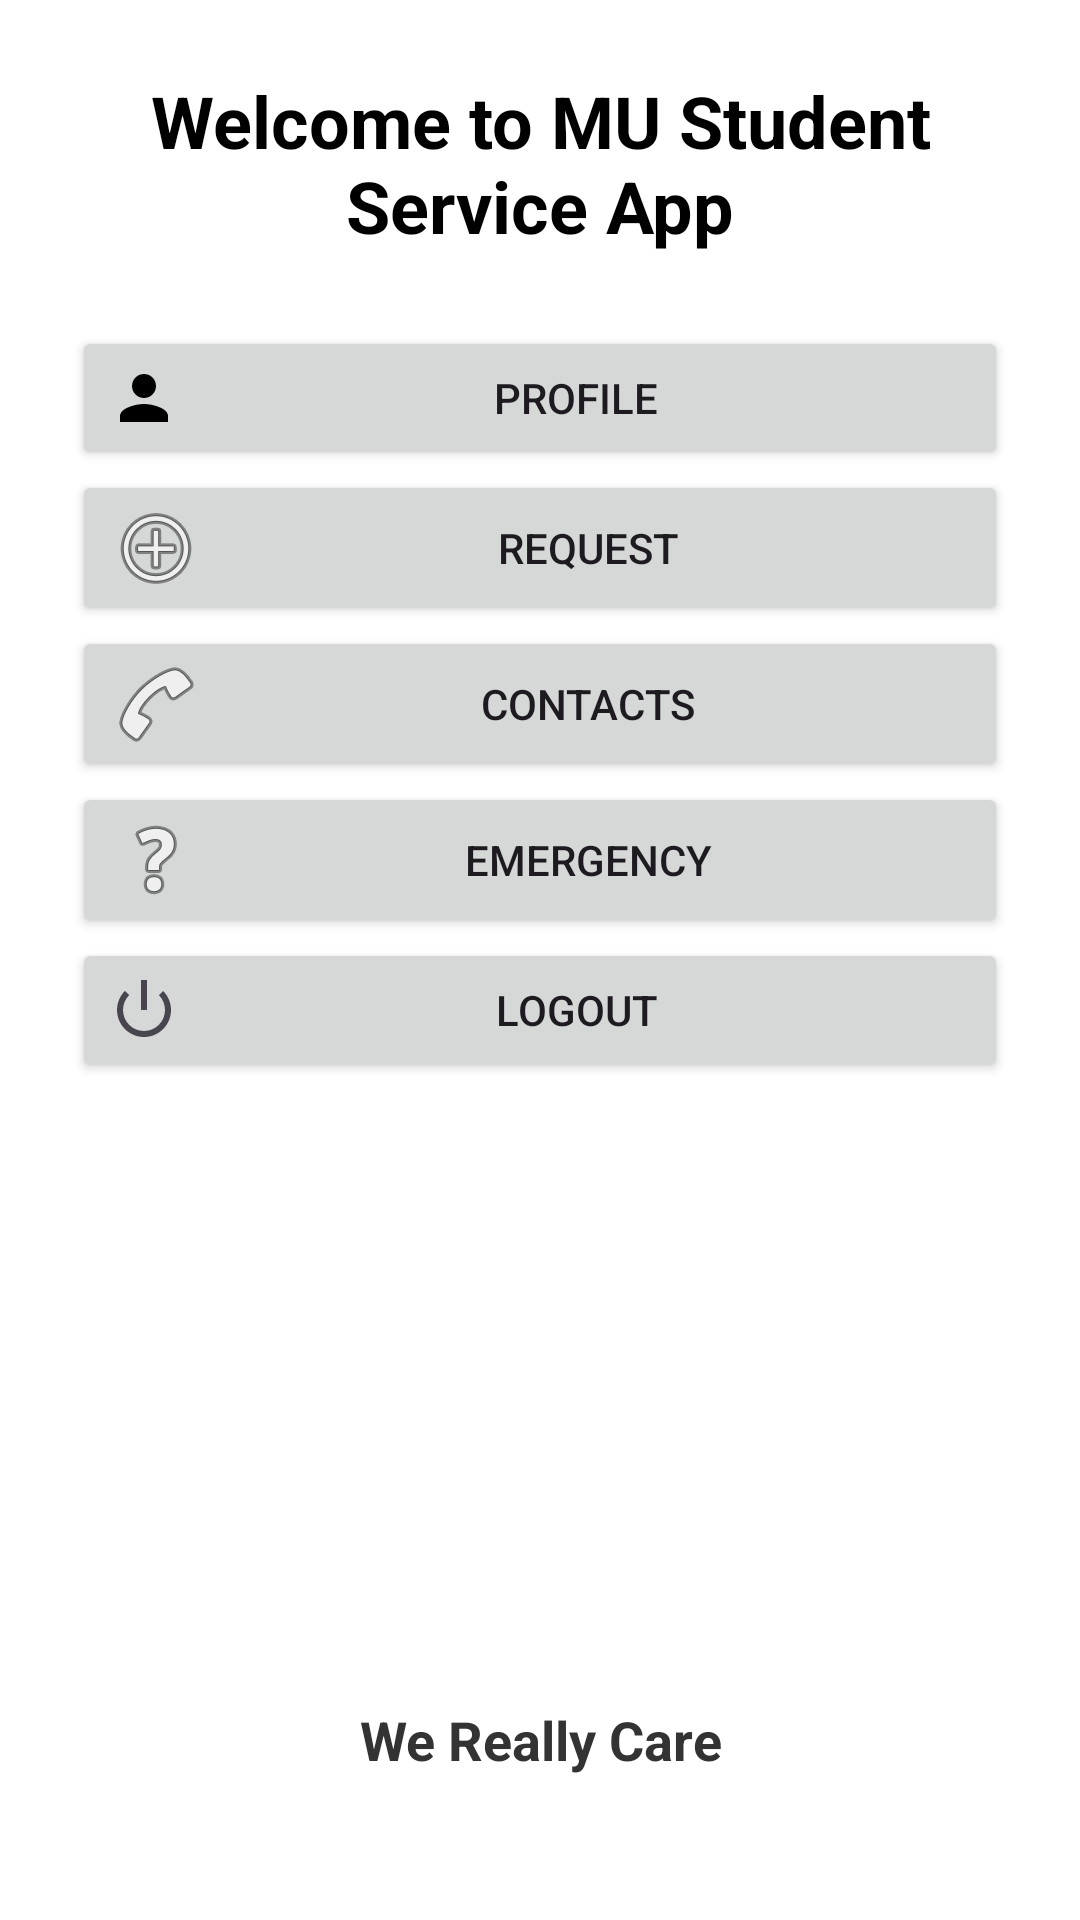

Reconstruct the res/layout file that produces this screen, plus the resources it refers to.
<!-- AndroidManifest.xml: application theme Theme.UniCareApp -->
<!-- res/layout/activity_main.xml -->
<ScrollView xmlns:android="http://schemas.android.com/apk/res/android"
    android:layout_width="match_parent"
    android:layout_height="match_parent"
    android:fillViewport="true">

    <LinearLayout
        android:layout_width="match_parent"
        android:layout_height="wrap_content"
        android:orientation="vertical"
        android:padding="24dp"
        android:background="@android:color/white">

        
        <TextView
            android:layout_width="wrap_content"
            android:layout_height="wrap_content"
            android:text="Welcome to MU Student Service App"
            style="@style/HeaderText"
            android:layout_marginBottom="24dp"/>

        <Button
            android:id="@+id/btnProfile"
            android:layout_width="match_parent"
            android:layout_height="wrap_content"
            android:text="Profile"
            android:drawableLeft="@drawable/ic_profile"/>

        <Button
            android:id="@+id/btnRequest"
            android:layout_width="match_parent"
            android:layout_height="wrap_content"
            android:text="Request"
            android:drawableLeft="@android:drawable/ic_menu_add"/>

        <Button
            android:id="@+id/btnContacts"
            android:layout_width="match_parent"
            android:layout_height="wrap_content"
            android:text="Contacts"
            android:drawableLeft="@android:drawable/ic_menu_call"/>

        <Button
            android:id="@+id/btnEmergency"
            android:layout_width="match_parent"
            android:layout_height="wrap_content"
            android:text="Emergency"
            android:drawableLeft="@android:drawable/ic_menu_help"/>

        <Button
            android:id="@+id/btnLogout"
            android:layout_width="match_parent"
            android:layout_height="wrap_content"
            android:text="Logout"
            android:drawableLeft="@android:drawable/ic_lock_power_off"/>

        
        <View
            android:layout_width="match_parent"
            android:layout_height="0dp"
            android:layout_weight="1"/>

        
        <TextView
            android:layout_width="wrap_content"
            android:layout_height="wrap_content"
            android:text="We Really Care"
            style="@style/FooterText"
            android:layout_marginBottom="24dp"
            android:layout_gravity="center_horizontal"/>

    </LinearLayout>
</ScrollView>
<!-- resources referenced by this layout -->
<resources>
  <!-- drawable ic_profile (drawable) -->
  <vector xmlns:android="http://schemas.android.com/apk/res/android"
      android:width="24dp"
      android:height="24dp"
      android:viewportWidth="24"
      android:viewportHeight="24">
      <path
          android:fillColor="#000000"
          android:pathData="M12,12c2.21,0 4,-1.79 4,-4s-1.79,-4 -4,-4s-4,1.79 -4,4s1.79,4 4,4zm0,2c-2.67,0 -8,1.34 -8,4v2h16v-2c0,-2.66 -5.33,-4 -8,-4z"/>
  </vector>
  <style name="FooterText">
          <item name="android:textSize">18sp</item>
          <item name="android:textColor">#333333</item> 
          <item name="android:textStyle">bold</item>
          <item name="android:gravity">center_horizontal</item>
      </style>
  <style name="HeaderText">
          <item name="android:textSize">24sp</item>
          <item name="android:textColor">#000000</item> 
          <item name="android:textStyle">bold</item>
          <item name="android:gravity">center_horizontal</item>
      </style>
  <style name="Theme.UniCareApp" parent="Base.Theme.UniCareApp" />
  <style name="Base.Theme.UniCareApp" parent="Theme.Material3.DayNight.NoActionBar">
          
          
      </style>
</resources>
